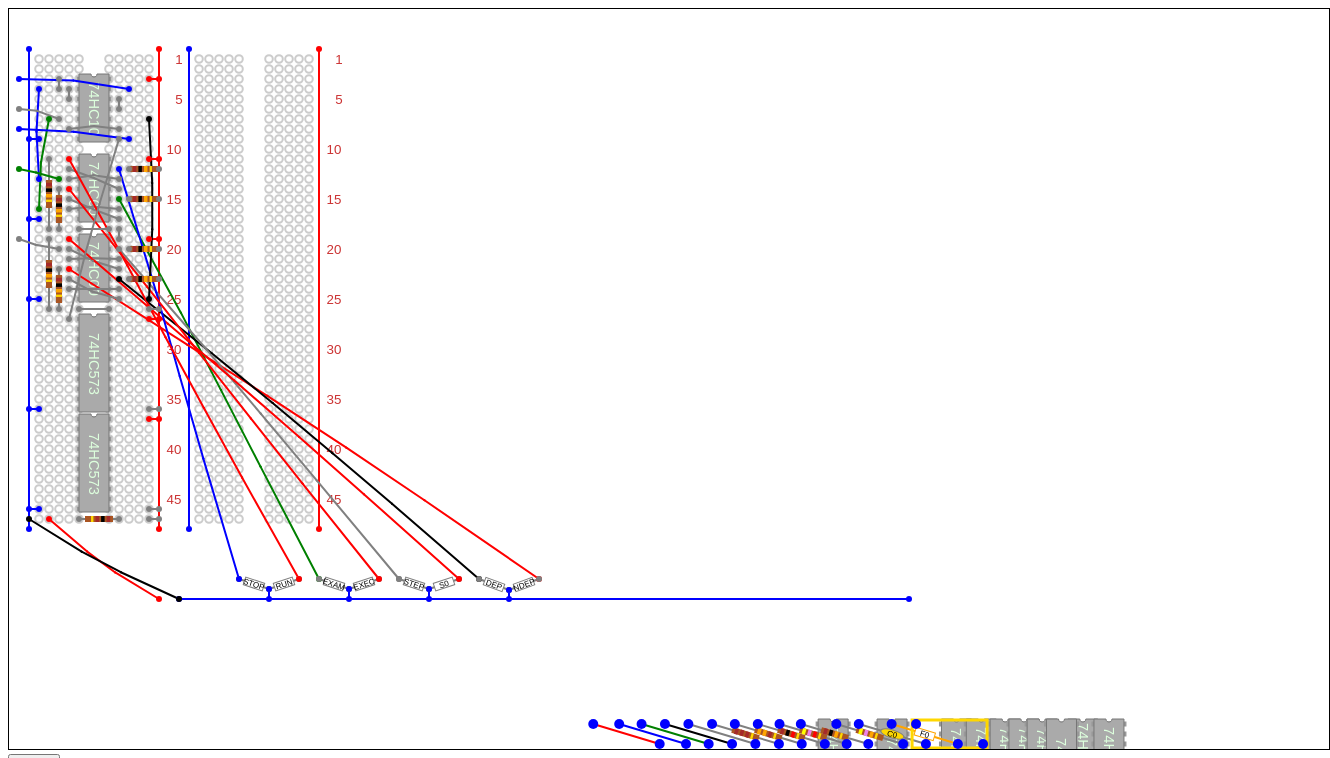
D3 v3 page, settled after 480 driven frames (8 s of simulated time); the page loaded 2 data file(s).


var width = 1280 + 40;
var height = 740;
var nwires = 10;
var svg = d3.select("body").append("svg")
	.attr("width", width).attr("height", height)
	.style('border', '1px solid black');
function rcoord() {return Math.floor(200 + Math.random()*(300));}
function homex(d, i) {
	d.wire = Math.floor(i / 5);
	d.col = Math.floor(i / (5 * 47));
	d.bank = Math.floor(d.col / 2);
	d.row = d.wire % 47;
	d.x = 30 + 10 * (i % 5 + 7 * d.col + 2 * d.bank);
	d.y = 50 + 10 * d.row;
	return d.x;
}
function homey(d, i) {return d.y}
function postidfromcoords(x, y) {
    var X, Y, k, u;
    if (x % 10 == 0 && y % 10 == 0) {
        X = (x - 30) / 10;
        Y = (y - 50) / 10;
        if (0 <= Y && Y < 47) {
            k = (X + 16) % 16;
            u = Math.floor(X / 16) + 9;
            if (k < 5)
                return('B' + u + "jihgf"[k] + (Y + 1));
            else if (k < 7) {
                // in the gap, fall thru
            }
            else if (k < 12)
                return('B' + u + "edcba"[k-7] + (Y + 1));
            else if (k == 12)
                return("Vcc")
            else if (k == 15)
                return("GND")            
        }
    }
    return('');
}
var dat = [];
for (var i = 0; i < 47 * 10 * 2; i++)
	dat.push({});
	svg.selectAll(".post").data(dat).enter().append("circle")
	.attr("class", "post")
	.attr("r",3.8)
//	.attr("cx",rcoord).attr("cy",rcoord)
//	.transition().delay(200).duration(4000)
	.attr("cx", homex).attr("cy", homey);

/* Add some handy labels */
var rowtags = [];
for (var x = 85 + 1280/16; x < 1280 / 8 * 3 ; x += 1280/8)
	for (var i = 1; i <= 47; i += 5 - i % 5)
		rowtags.push({tag: i, x: x + (i < 10 ? 5 : 0), y: 5 + 50 + 10 * (i-1)});
d3.select("svg").selectAll("text")
	.data(rowtags).enter().append("text")
	.attr("class", "rowtag")
	.text(function(d){return d.tag})
	.attr("x",666).attr("y",-60)
	.transition().delay(1000).duration(1000)
	.attr("x",function(d){return d.x}).attr("y", homey);

var wires = [];
var dips = [];
var nodes = []; /* wires and dips */
var links = [];
var comps = [];
var fences = [];
var newrows = [];
var fenced = [];
function infence(d) {
    if (fences.length) {
        var f = fences[0];
        return (f.source.fixed && f.target.fixed &&
                d.x >= Math.min(f.source.x, f.target.x) &&
                d.x <= Math.max(f.source.x, f.target.x) &&
                d.y >= Math.min(f.source.y, f.target.y) &&
                d.y <= Math.max(f.source.y, f.target.y));
    }
    return(false);
}
function sqr(x) {
	x = +x;
	return x*x;
}
var idtable = {};
function importcsv(error, rows) {
	for (var i in rows) {
		var row = rows[i];
        if (row.label) {
            while (idtable[row.label])
                row.label = '' + row.label + Math.floor(Math.random()*10);
            idtable[row.label] = row.label;
        }
		if (row.pkg == "wire" && !loose) {
			var o = {x:+row.x1, y:+row.y1, pkg:row.pkg, color: row.color};
			var p = o;
            var r = row;
			wires.push(o);
            nodes.push(o);
			var d = Math.sqrt(sqr(row.x1-row.x2)+sqr(row.y1-row.y2));
			var n = Math.sqrt(d + 1) - 1;
			for (var j = 0; j < n; j += 5) {
				var q = {x:+row.x2, y:+row.y2, pkg:row.pkg, color: row.color};
				wires.push(q);
                nodes.push(q);
                if (!r) r = {color:row.color};
                r.source = p;
                r.target = q;
				links.push(r);
                r = null;
				p = q;
	 		}
			o.other = p;
			p.other = o;
			o.fixed = p.fixed = !loose;
		}
        else if (row.pkg == "dip") {
            dips.push(row);
            nodes.push(row);
            row.x = +row.x1;
            row.y = +row.y1;
            row.fixed = !loose;
            row.tray = loose;
		}
        else if (row.pkg) {
            var p = {x:+row.x1, y:+row.y1, pkg:row.pkg, color: row.color};
            var q = {x:+row.x2, y:+row.y2, pkg:row.pkg, color: row.color};
            row.source = p;
            row.target = q;
            wires.push(p); nodes.push(p);
            wires.push(q); nodes.push(q);
            links.push(row);
            q.other = p;
			p.other = q;
			q.fixed = p.fixed = !loose;
            if (loose) {
                q.dangle = true;
                q.x = p.x + 60;
                q.y = p.y + 20 * Math.random();
                p.clonable = q.clonable = true;
                p.tray = q.tray = true;
            }
            row.distance = 70;
            if (row.pkg == "fence")
                fences.push(row), p.clonable = q.clonable = false;
            else if (row.pkg != "buss" && row.pkg != "wire")
                comps.push(row);
        }
	}
    if (loose) startforce()
    else {
        loose = true;
        d3.csv("tray.csv", null, importcsv);
    }
}
function dipadd(row, i) {
    var dip = d3.select('#'+row.label);
    var n = +row.n;
    dip.append("title").text(' ' + row.label + ' ' +
                 row.value + ' ' + row.description + ' ');
    for (var i = 0; i < n/2; i++) {
        dip.append("line")
           .attr("class", "pins")
           .attr("x1", 0)
           .attr("y1", +row.y1-row.y2+10*i)
           .attr("x2", +row.x2-row.x1)
           .attr("y2", +row.y1-row.y2+10*i);
    }
    dip.append("path")
       .attr("class", "dippath")
       .attr("d", builddippath(row));
    var cx = (+row.x2 - row.x1) / 2;
    var cy = +row.n/2*5;
    dip.append("text")
       .attr("class", "diptext")
       .attr("transform", 'translate(' + cx + ',' + cy + ') ' +
                          'rotate(90) translate(-5,5)')
       .attr("text-anchor", "middle")
       .text(row.value);
}
function builddippath(row) {
	var x0 = 0;
	var x2 = +row.x2-row.x1;
	var x1 = x2/2;
	var y = 0;
	var n = +row.n;
	var ans = "";
	ans += 'M ' +  x0    + ' ' + (y-5) + ' ';
	ans += 'L ' + (x1-3) + ' ' + (y-5) + ' ';
	ans += 'C ' + (x1-3) + ' ' + (y-1) + ' '
                + (x1+3) + ' ' + (y-1) + ' '
                + (x1+3) + ' ' + (y-5) + ' ';
	ans += 'L ' +  x2    + ' ' + (y-5) + ' ';
	ans += 'L ' +  x2    + ' ' + (y+10*n/2-7) + ' ';
	ans += 'L ' +  x0    + ' ' + (y+10*n/2-7) + ' z';
	return ans;
}
function compadd(row) {
    if (row.pkg == "resistor")
        return resistoradd(row);
    if (row.pkg == "cap")
        return capacitoradd(row);
    var comp = d3.select('#'+row.label);
    comp.append("title").text(' ' + row.label + ' ' + row.value + ' ' +
                              (row.description || ''));
    var l = 20;
    var w = 8;
    comp.append("rect")
        .attr("x", -0.5*l)
        .attr("y", -0.5*w)
        .attr("width", l)
        .attr("height", w)
        .attr("fill", "white")
        .attr("stroke-width", 1)
        .attr("stroke", row.color);
    comp.append("text")
         .attr("transform", "translate(0,3)")
         .attr("text-anchor", "middle")
         .text(row.label || row.value || '');
}
function capacitoradd(row) {
    var comp = d3.select('#'+row.label);
    comp.append("title").text(' ' + row.label + ' ' + row.value + ' ' +
                              (row.description || ''));
    var l = 24;
    var w = 8;
    comp.append("ellipse")
        .attr("rx", l/2)
        .attr("ry", w/2)
        .attr("fill", "gold")
        .attr("stroke-width", 1)
        .attr("stroke", row.color);
    comp.append("text")
         .attr("transform", "translate(0,3)")
         .attr("text-anchor", "middle")
         .text(row.label || row.value || '');
}
function resistoradd(row) {
    var comp = d3.select('#'+row.label);
    comp.append("title").text(' ' + row.label + ' ' + row.value + ' ' +
                              (row.description || ''));
    var l = 28;
    var w = 6;
    var rcc = ["black", "brown", "red", "orange", "yellow",
               "green", "blue", "violet", "gray", "white"  ];
    var bands = [];
    var r = +row.value;
    var e = 0;
    while (r >= 100) {e++; r/=10}
    r = Math.round(r);
    bands.push(rcc[Math.floor(r/10)]);
    bands.push(rcc[r % 10]);
    bands.push(rcc[e]);
    bands.push("gold");
    comp.append("rect")
        .attr("x", -0.5*l)
        .attr("y", -0.5*w)
        .attr("width", l)
        .attr("height", w)
        .attr("fill", "#a52");
    for (var i in bands) {
        comp.append("rect")
            .attr("x", -0.5*l+i*l/5+l/10)
            .attr("y", -0.5*w)
            .attr("width", (i < 3) ? l/8 : l/12)
            .attr("height", w)
            .attr("fill", bands[i]);
    }
}
function dotx(d) {return d.x}
function doty(d) {return d.y}
function dotlabel(d) {return d.label}
function dotcolor(d) {return d.color || "black"}
function dotstrokecolor(d) {return d.pkg == "fence" ? "none" : (d.color || "black")}

function loosewires() {
	for (var i = 0; i < nwires; i++) {
		var n = 1 + Math.floor(-2*Math.log(Math.random()));
		var o = { y:height - height/5*Math.random(), pkg:"wire"};
		var p = o;
		wires.push(o);
		nodes.push(o);
		for (var j = 0; j < n; j++) {
			var q = {y:p.y+Math.random()*30,pkg:"wire"};
			wires.push(q);
		nodes.push(q);
			links.push({source:p,target:q,pkg:"wire"});
			p = q;
		}
		o.other = p;
		p.other = o;
	}
}
var loose = false;
d3.csv("panel.csv", null, importcsv);
var force = null;
function startforce() {
	if (!force) {
        force = d3.layout.force();
        force.on("tick", tick).on("end", forceend);
        force.drag().on("dragstart", dragstart).on("dragend", dragend);
	}
    force.gravity(0)
		.charge(function (d) {return (d.tray) ? -10 : -2})
		.linkDistance(function(d){return d.distance || 5})
		.size([width, 2*height]);
	svg.selectAll(".dip")
      .data(dips).enter().append("g")
      .attr("class", "dip").attr("id", dotlabel)
      .attr("transform", function(d){
                            return 'translate(' + d.x + ',' + d.y + ')'})
      .each(dipadd)
      .call(force.drag);
    svg.selectAll("line.wire")
	  .data(links).enter().append("line")
	  .attr("class", "wire")
	  .attr("stroke", dotstrokecolor);
    svg.selectAll("rect.fence")
      .data(fences).enter().append("rect")
      .attr("class", "fence")
      .attr("fill", "none")
      .attr("stroke-width", 3)
      .attr("stroke", dotcolor);
    svg.selectAll("g.component")
	  .data(comps).enter().append("g")
      .attr("class", "component").attr("id", dotlabel)
      .each(compadd);
    svg.selectAll("circle.wire")
	  .data(wires).enter().append("circle")
	  .attr("class", "wire")
	  .attr("fill", "blue")
	  .attr("cx", function(d){return d.x}).attr("cy", homey)
	  .call(force.drag);
    force.nodes(nodes).links(links).start();
	return(force);
}
function tick(e) {
	var dip = svg.selectAll(".dip");
    var node = svg.selectAll("circle.wire");
	var link = svg.selectAll("line.wire");
    var comp = svg.selectAll("g.component");
    var fence = svg.selectAll("rect.fence");
	force.gravity(0);
    trackfenced();
    dip.each(adjust);
    node.each(adjust);
    dip.attr("transform",
             function(d) {
                        var x = 10 * Math.round(+d.x / 10);
                        var y = 10 * Math.round(+d.y / 10);
                        d.x2 = +d.x2+x-d.x1;
                        d.x1 = x;
                        d.y2 = +d.y2+y-d.y1;
                        d.y1 = y;
                        return("translate(" + d.x + ',' + d.y + ")")});
    node.attr("fill", function(d) {
                          return noderadius(d) <= 4 ? dotcolor(d) : "blue"; })
	    .attr("r",  noderadius)
	    .attr("cx", dotx)
	    .attr("cy", doty);
	link.attr("x1", function(d) { return d.source.x; })
	    .attr("y1", function(d) { return d.source.y; })
	    .attr("x2", function(d) { return d.target.x; })
	    .attr("y2", function(d) { return d.target.y; });
    comp.attr("transform", function(d) {
        var s = d.source;
        var t = d.target;
        var x = (+s.x + t.x)/2;
        var y = (+s.y + t.y)/2;
        var a = Math.atan2(+t.y - s.y, +t.x - s.x) * (180/Math.PI);
        return "translate(" + x + ',' + y + ") rotate(" + a + ")"});
	fence.attr("x", function(d) { return Math.min(d.source.x, d.target.x) - 4 })
        .attr("y", function(d) { return Math.min(d.source.y, d.target.y) - 4 })
        .attr("width", function(d) { return Math.abs(d.source.x-d.target.x) + 8 })
        .attr("height", function(d) { return Math.abs(d.source.y-d.target.y) + 8 });
}
function forceend(e) {
    var rows = newrows;
    if (loose && rows.length) {
        newrows = [];
        importcsv(null, rows);
        force.alpha(0.0056);
    }
}
function noderadius(d) {
    return d.weight == 2 ? 1 : d.fixed ? 3 : 5;
}
function trackfenced() {
    if (fenced.length) {
        var d = fenced[0];
        for (var i in fenced) {
            var p = fenced[i];
            p.x = p.px = d.x + p.fdx;
            p.y = p.py = d.y + p.fdy; 
        }
    }
}
function adjust(d) {
	if (d.fixed) return;
    if (!(isFinite(d.x) && isFinite(d.y) && isFinite(d.py))) {
        /* dunno why this happens, but patch it up */
        d.debug = [d.x, d.y, d.px, d.py];
        oops = d;
        if (isFinite(d.px) && isFinite(d.py)) {
            d.x = d.px;
            d.y = d.py;
        }
        else {
            // console.log([d, d.other]);
            d.px = d.x = (Math.random() + 1)/3 * width;
            d.py = d.y = (Math.random() + 1)/3 * height;
            return;
        }
    }
	var a = Math.sqrt(force.alpha());
	var b = 1-a;
    if (d.x < 5)
        d.px = d.x - 6;
    else if (d.x > width - 5)
        d.px = d.x + 6;
    if (d.tray)
        d.x += (width * 0.66 - d.x) * 0.01 * force.alpha();
	if (d.y < 0) force.gravity(.1);
    d.py = Math.min(height, d.py);
    if (d.weight <= 1 && !d.dangle)
		d.y = Math.min(height - 25, a * (d.py + 2) + b * d.y);
	else
        d.y = Math.min(height - 5, d.y);
    if (!(isFinite(d.x) && isFinite(d.y)))
        console.log(d);
}
function dragstart(d) {
	var x = Math.round(d.x);
	var y = Math.round(d.y);
	d.fixed = true;
	d.ix = x;
	d.iy = y;
    if (infence(d) && d.pkg != "fence") {
        fenced = [d];
        d.fdx = d.fdy = 0;
        for (var i in nodes) {
            var p = nodes[i];
            if (p != d && p.fixed && infence(p)) {
                fenced.push(p);
                p.fdx = p.x - d.x;
                p.fdy = p.y - d.y;
            }
        }
    }
}
function dragend(d) {
	var x = 10 * Math.round(d.x / 10);
	var y = 10 * Math.round(d.y / 10);
	var dx = x - d.x;
	var dy = y - d.y;
	if ((d.pkg == "wire" || d.pkg == "fence") && x == d.ix && y == d.iy) {
		d.fixed = false;
        fenced = [];
		force.start();
		return;
	}
	d.ix = x;
	d.iy = y;
	if (d.weight > 1 || x <= 0 || y <= 0 || x > width || y > height - 40)
		d.fixed = false;
    else if (d.pkg == "dip") {
        d.x = d.px = x;
        d.y = d.py = y;
        d.fixed = true;
    }
	else if (dx * dx + dy * dy <= 16) {
		d.x = d.px = x;
		d.y = d.py = y;
		d.fixed = true;
        if (d.clonable && d.other && d.other.fixed)
            reproduce(d);
	}
	else
		d.fixed = false;
    trackfenced();
    if (!d.fixed) {
        for (var i in fenced)
            fenced[i].fixed = false;
    }
    fenced = [];
    force.alpha(newrows.length ? 0.005 : 0.05);
}
function reproduce(d) {
    for (var i in links) {
        var row = links[i];
        if (row.pkg && (row.source == d || row.source == d.other)) {
            d.clonable = d.other.clonable = false;
            if (row.source == d.other)
                d = d.other;
            var e = 3 * Math.random();
            newrows.push({n: row.n, pkg: row.pkg, x1:
                          d.x, y1: d.y + e,
                          x2: d.other.x , y2: d.other.y,
                          color: row.color,
                          label: row.label, value: row.value,
                          description: row.description});
            return;
        }
    }
}
//d3.timer(function(){if (!force) startforce(); return true;}, 500);
var xtext = "BASIC is to computer programming as QWERTY is to typing.\n" +
	    "\t\t -- Seymour Papert";
var saved = [];
function Dump() {
    var pass = [true, false];
    xtext = "n,pkg,x1,y1,x2,y2,color,place,label,value,description\n";
    function arow(row, s, t) {
        if (!s) s = {x: row.x1, y: row.y1};
        if (!t) t = {x: row.x2, y: row.y2};
        var R = Math.round;
        row.place = postidfromcoords(R(s.x), R(s.y));
        if (row.pkg != "dip")
            row.place += '-' + postidfromcoords(R(t.x), R(t.y));
        var r = [row.n, row.pkg, R(s.x), R(s.y), R(t.x), R(t.y),
                 row.color, row.place, row.label, row.value, row.description];
        while (r.length > 0 && !r[r.length-1])
            r.pop();
        xtext += r.join(',') + '\n';
    }
    for (var p in pass) {
        for (var i in dips) {
            var row = dips[i];
            if ((row.fixed ? true : false) == pass[p])
                arow(row);
        }
        for (var i in links) {
            var row = links[i];
            if (row.pkg) {
                var s = row.source;
                var t = s.other;
                if (((s.fixed && t.fixed) ? true : false) == pass[p])
                    arow(row, s, t);
            }
        }
        xtext += '\n';
    }
	saved.push(document.getElementById("dump").textContent);
	d3.select("#dump").text(xtext);
}


### data: panel.csv
n, pkg, x1, y1, x2, y2, color, place, label, value, description
14, dip, 70, 70, 100, 70, gray, B9f3, U901, 74HC10, Triple 3-input NAND gate
14, dip, 70, 150, 100, 150, gray, B9f11, U902, 74HC00, Quad 2-input NAND gate
14, dip, 70, 230, 100, 230, gray, B9f19, U903, 74HC00, Quad 2-input NAND gate
20, dip, 70, 310, 100, 310, gray, B9f27, U905, 74HC573, Octal D-Type Transparent Latch with Thre…
20, dip, 70, 410, 100, 410, gray, B9f37, U904, 74HC573, Octal D-Type Transparent Latch with Thre…
2, buss, 150, 40, 150, 520, red, -
2, buss, 20, 520, 20, 40, blue, -
2, buss, 310, 40, 310, 520, red, -
2, buss, 180, 40, 180, 520, blue, -
2, buss, 170, 590, 900, 590, blue, -
2, resistor, 50, 180, 50, 220, gray, B9h14-B9h18, R901, 10000
2, resistor, 120, 160, 150, 160, gray, B9c12-Vcc, R902, 10000
2, resistor, 120, 190, 150, 190, gray, B9c15-Vcc, R903, 10000
2, resistor, 120, 240, 150, 240, gray, B9c20-Vcc, R904, 10000
2, resistor, 120, 270, 150, 270, gray, B9c23-Vcc, R905, 10000
2, resistor, 40, 230, 40, 300, gray, B9i19-B9i26, R906, 10000
2, resistor, 50, 260, 50, 300, gray, B9h22-B9h26, R907, 10000
2, resistor, 40, 150, 40, 220, gray, B9i11-B9i18, R908, 10000
2, resistor, 110, 510, 70, 510, gray, B9d47-B9f47, R909, 100
2, wire, 40, 510, 150, 590, red, B9i47-
2, wire, 20, 500, 30, 500, blue, GND-B9j46
2, wire, 20, 510, 170, 590, black, GND-
2, wire, 140, 410, 150, 410, red, B9a37-Vcc
2, wire, 140, 310, 150, 310, red, B9a27-Vcc
2, wire, 140, 230, 150, 230, red, B9a19-Vcc
2, wire, 140, 150, 150, 150, red, B9a11-Vcc
2, wire, 140, 70, 150, 70, red, B9a3-Vcc
2, wire, 20, 400, 30, 400, blue, GND-B9j36
2, wire, 20, 290, 30, 290, blue, GND-B9j25
2, wire, 20, 210, 30, 210, blue, GND-B9j17
2, wire, 30, 130, 20, 130, blue, B9j9-GND
2, wire, 60, 260, 530, 570, red, B9g22-
2, wire, 110, 190, 310, 570, green, B9d15-
2, wire, 110, 270, 470, 570, black, B9d23-
2, wire, 60, 280, 110, 280, gray, B9g24-B9d24
2, wire, 60, 270, 110, 290, gray, B9g23-B9d25
2, wire, 60, 250, 110, 250, gray, B9g21-B9d21
2, wire, 60, 240, 110, 260, gray, B9g20-B9d22
2, wire, 60, 200, 110, 200, gray, B9g16-B9d16
2, wire, 60, 190, 110, 210, gray, B9g15-B9d17
2, wire, 60, 170, 110, 170, gray, B9g13-B9d13
2, wire, 60, 160, 110, 180, gray, B9g12-B9d14
2, wire, 140, 510, 150, 510, gray, B9a47-Vcc
2, wire, 140, 500, 150, 500, gray, B9a46-Vcc
2, wire, 140, 400, 150, 400, gray, B9a36-Vcc
2, wire, 390, 570, 110, 240, gray, -B9d20
2, switch, 500, 581, 530, 570, gray, -, NDEP, , Deposit inactive
2, switch, 470, 570, 500, 581, gray, -, DEP, , Deposit
2, switch, 420, 580, 450, 570, gray, -, S0, , Step phase 1
2, switch, 390, 570, 420, 580, gray, -, STEP, , Step phase 5
2, switch, 340, 580, 370, 570, gray, -, EXEC, , Execute
2, switch, 310, 570, 340, 580, gray, -, EXAM, , Examine
2, switch, 260, 580, 290, 570, gray, -, RUN, , Run
2, switch, 230, 570, 260, 580, gray, -, STOP, , Stop
2, wire, 340, 590, 340, 580, blue, -
2, wire, 500, 590, 500, 581, blue, -
2, wire, 420, 590, 420, 580, blue, -
2, wire, 260, 580, 260, 590, blue, -
2, wire, 450, 570, 60, 230, red, -B9g19
2, wire, 110, 160, 230, 570, blue, B9d12-
... 19 more rows

### data: tray.csv
n, pkg, x1, y1, x2, y2, color, label, value, description
14, dip, 640, 710, 670, 710, gray, U032, 74HC32, Quad 2-input OR gate
20, dip, 720, 710, 750, 710, gray, U0563, 74HC563, Octal D-Type Transparent Latch with Inve…
16, dip, 820, 710, 850, 710, gray, U0138, 74HC138, 3-line to 8-line Decoder
14, dip, 1110, 720, 1140, 720, gray, U0164, 74HC164, 8-bit Parallel-Out Serial Shift Register…
14, dip, 1120, 720, 1150, 720, gray, U000, 74HC00, Quad 2-input NAND gate
14, dip, 870, 720, 900, 720, gray, U008, 74HC08, Quad 2-input AND gate
14, dip, 880, 720, 910, 720, gray, U002, 74HC02, Quad 2-input NOR gate
14, dip, 920, 720, 950, 720, gray, U074, 74HC74, Dual D Positive Edge Triggered Flip-Flop…
16, dip, 970, 720, 1000, 720, gray, U0157, 74HC157, Quad 2-line to 1-line Data Selectors/Mul…
20, dip, 1030, 720, 1060, 720, gray, U0573, 74HC573, Octal D-Type Transparent Latch with Thre…
2, frustrator, 733, 715, 800, 735, orange, F0, 1100000, What is this thing?
2, wire, 400, 715, 467, 735, red
2, wire, 427, 715, 494, 735, blue
2, wire, 450, 715, 517, 735, green
2, wire, 474, 715, 542, 735, black
2, wire, 499, 715, 566, 735, gray
2, resistor, 524, 715, 591, 735, gray, R01, 110
2, resistor, 549, 715, 616, 735, gray, R02, 330
2, resistor, 573, 715, 640, 735, gray, R03, 1000
2, resistor, 598, 715, 666, 735, gray, R04, 4700
2, resistor, 624, 715, 692, 735, gray, R05, 10000
2, resistor, 651, 715, 718, 735, gray, R06, 47000
2, cap, 686, 715, 753, 735, gray, C0, 5 pF, Ceramic Capacitor
2, fence, 777, 715, 844, 735, gold